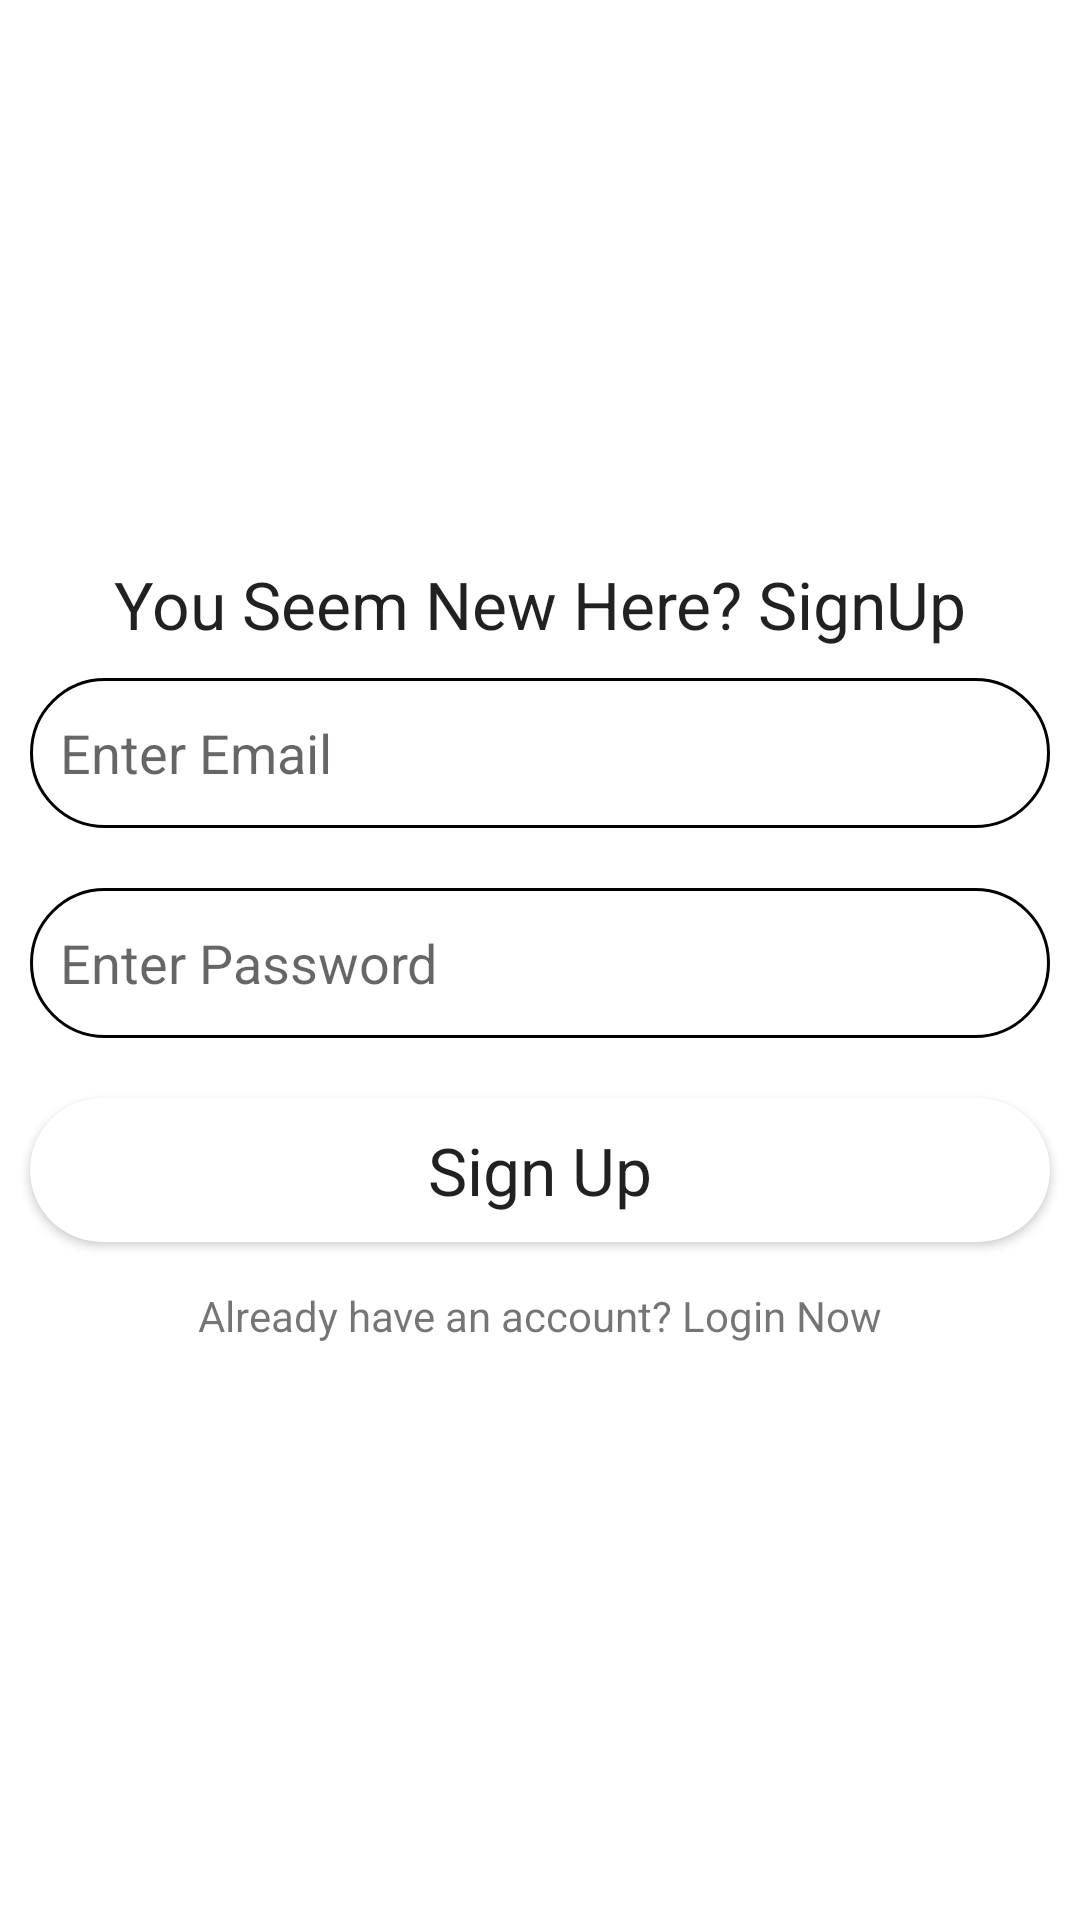

Produce the Android XML layout that renders to this screen, including the resource entries it uses.
<!-- AndroidManifest.xml: application theme Theme.FinalProjectEI -->
<!-- res/layout/activity_sign_up.xml -->
<?xml version="1.0" encoding="utf-8"?>
<LinearLayout xmlns:android="http://schemas.android.com/apk/res/android"
    xmlns:app="http://schemas.android.com/apk/res-auto"
    xmlns:tools="http://schemas.android.com/tools"
    android:layout_width="match_parent"
    android:orientation="vertical"
    android:gravity="center"
    android:layout_height="match_parent"
    tools:context=".SignUp">
    <ScrollView
        android:layout_width="match_parent"
        android:layout_height="wrap_content">

        <LinearLayout
            android:layout_width="match_parent"
            android:layout_height="wrap_content"
            android:orientation="vertical"
            android:gravity="center" >
            <TextView
                android:layout_width="match_parent"
                android:layout_height="wrap_content"
                android:text="@string/you_seem_new_here_signup"
                android:textAppearance="?android:textAppearanceLarge"
                android:gravity="center"
                />
            <EditText
                android:layout_width="match_parent"
                android:layout_height="50dp"
                android:layout_margin="10dp"
                android:hint="Enter Email"
                android:background="@drawable/text_field"
                android:id="@+id/email_signup"

                />
            <EditText
                android:layout_width="match_parent"
                android:layout_height="50dp"
                android:layout_margin="10dp"
                android:inputType="textPassword"
                android:hint="Enter Password"
                android:background="@drawable/text_field"
                android:id="@+id/password_signup"

                />
            <Button
                android:layout_width="match_parent"
                android:layout_height="wrap_content"
                android:layout_margin="10dp"
                android:text="Sign Up"
                android:background="@drawable/btn_login"
                android:id="@+id/btn_signup"
                android:textAppearance="?android:textAppearanceLarge"
                />
            <TextView
                android:layout_width="match_parent"
                android:layout_height="wrap_content"
                android:gravity="center"
                android:layout_margin="5dp"
                android:id="@+id/login"
                android:text="Already have an account? Login Now"

                />
        </LinearLayout>
    </ScrollView>

</LinearLayout>
<!-- resources referenced by this layout -->
<resources>
  <!-- drawable btn_login (drawable) -->
  <?xml version="1.0" encoding="utf-8"?>
  <shape xmlns:android="http://schemas.android.com/apk/res/android" android:shape="rectangle">
      <corners android:radius="25dp"/>
      <solid android:color="@color/white"/>
      <padding android:bottom="0dp" android:top="0dp" android:right="10dp" android:left="10dp"/>
  </shape>
  <!-- drawable text_field (drawable) -->
  <?xml version="1.0" encoding="utf-8"?>
  <shape xmlns:android="http://schemas.android.com/apk/res/android" android:shape="rectangle">
      <corners android:radius="25dp"/>
      <stroke android:width="1dp" android:color="@color/black"/>
      <solid android:color="@android:color/transparent"/>
      <padding android:bottom="0dp" android:top="0dp" android:right="10dp" android:left="10dp"/>
  </shape>
  <string name="you_seem_new_here_signup">You Seem New Here? SignUp</string>
  <style name="Theme.FinalProjectEI" parent="Theme.MaterialComponents.DayNight.DarkActionBar">
          
          <item name="colorPrimary">@color/purple_500</item>
          <item name="colorPrimaryVariant">@color/purple_700</item>
          <item name="colorOnPrimary">@color/white</item>
          
          <item name="colorSecondary">@color/teal_200</item>
          <item name="colorSecondaryVariant">@color/teal_700</item>
          <item name="colorOnSecondary">@color/black</item>
          
          <item name="android:statusBarColor" tools:targetApi="l">?attr/colorPrimaryVariant</item>
          
      </style>
  <color name="white">#FFFFFFFF</color>
  <color name="black">#FF000000</color>
  <color name="purple_500">#FF6200EE</color>
  <color name="purple_700">#FF3700B3</color>
  <color name="teal_200">#FF03DAC5</color>
  <color name="teal_700">#FF018786</color>
</resources>
